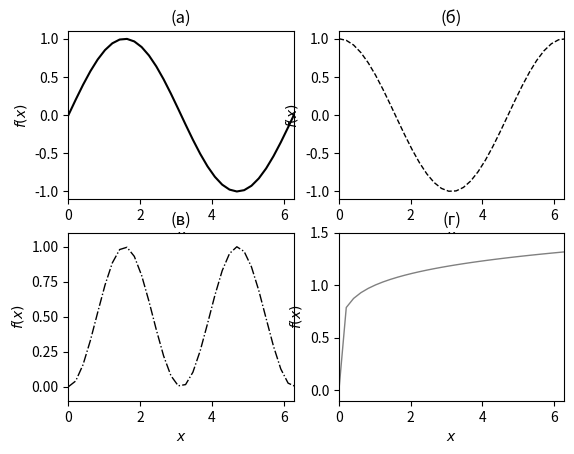

The script that saved this image:
'''
Модифицируйте программу рисования графиков, приведённую в параграфе 3.3, в соответствии со следующими требованиями:
1. Уберите заголовок рисунка, сетку и легенду.
2. Нарисуйте график каждой из четырёх функций в отдельной панели на рисунке. Оси каждой панели должны быть подписаны.
На каждой панели сверху по центру следует добавить текстовую метку: «(а)» для панели 1, «(б)» для панели 2, «(в)» для панели 3, «(г)» для панели 4.
3. График синуса должен быть нарисован сплошной чёрной ли- нией, график косинуса — пунктирной чёрной линией,
график квадрата косинуса — штриховой чёрной линией, график функции x0.15 — сплошной серой линией. пусть штриховая линия будет точкой линией
4. Установите в каждой панели диапазон значений по оси аб- сцисс от 0 до 2π.
Диапазон значений по оси ординат на каждой па- нели должен быть таким, чтобы график соответствующей функ- ции был виден целиком.
'''

import matplotlib.pyplot as plt
import numpy as np

import numpy as np
import matplotlib.pyplot as plt


def f2():
    # подключение библиотеки numpy под псевдонимом np
    import numpy as np
    # подключение модуля pyplot из библиотеки matplotlib # под псевдонимом plt
    import matplotlib.pyplot as plt
    # пользовательская переменная для хранения размера шрифта
    fsize = 12
    fig,((a1,a2),(a3,a4)) = plt.subplots(2,2)
    a1.set_title("(a)")
    a2.set_title("(б)")
    a3.set_title("(в)")
    a4.set_title("(г)")
    # настройка типа шрифта на рисунке с помощью изменения # записей в словаре rcParams из модуля pyplot
    plt.rcParams['font.family'] = 'serif'
    plt.rcParams['font.serif'] = 'Times New Roman'
    # настройка размера шрифта в различных частях рисунка # в заголовке:
    plt.rcParams['axes.titlesize'] = fsize
    # в подписях осей:
    plt.rcParams['axes.labelsize'] = fsize
    # в подписях меток на осях:
    plt.rcParams['xtick.labelsize'] = fsize
    plt.rcParams['ytick.labelsize'] = fsize
    # в легенде рисунка:
    plt.rcParams['legend.fontsize'] = fsize
    # массив координат – 50 точек в диапазоне [0, 10]
    x = np.linspace(0.0, 10.0, 50)
    # создаём окно рисунка.
    # Для дальнейшей работы рисунок ассоциируется с переменной # fig
    # добавляем панель (оси координат) с именем ax в окно fig. # в дальнейшем настройка осей производится
    # через обращение к переменной ax.
    # аргументы 1, 1, 1 указывают, что на рисунке будет
    # только одна панель для рисования графиков
    # график синуса:
    # кружки (o), соединённые сплошной (-) чёрной линией. # графику присваивается строковый идентификатор ‹1› # для дальнейшего отображения в легенде
    a1.plot(x, np.sin(x),linestyle='-', color='black', label='1')
    # график косинуса:
    # квадратики (s, размером 3), соединённые сплошной (-) # оранжевой линией толщиной 1.
    # графику присваивается строковый идентификатор ‹2›
    # для отображения в легенде
    a2.plot(x, np.cos(x),
            linestyle='--',
            color='black',
            linewidth=1,
            markersize=3.0,
            label='2')
    # график синуса в квадрате:
    a3.plot(x, (np.sin(x)) ** 2.0, linestyle='-.', color='black', linewidth=1, label='3')
    # график функции f(x)=x^0.15:
    # чёрная штриховая линия толщиной 1.
    # графику присваивается строковый идентификатор ‹x^2’ # для отображения в легенде.
    # символ r и знаки доллара внутри строки позволяют
    # вводить математические символы с помощью команд ТеХ
    a4.plot(x, (x) ** 0.15, linestyle='-',color='grey', linewidth=1, label=r'$x ^ 2$')

    import math
    # диапазон отображаемых значений по оси х
    pi = math.pi
    a1.set_xlim(0, 2*pi)
    a2.set_xlim(0, 2*pi)
    a3.set_xlim(0, 2*pi)
    a4.set_xlim(0, 2*pi)
    # диапазон отображаемых значений по оси y
    a1.set_ylim(-1.1, 1.1)
    a2.set_ylim(-1.1, 1.1)
    a3.set_ylim(-0.1, 1.1)
    a4.set_ylim(-0.1, 1.5)
    # подпись по оси x
    a1.set_xlabel(r'$x$')
    # подпись по оси y
    a1.set_ylabel(r'$f(x)$')

    # подпись по оси x
    a2.set_xlabel(r'$x$')
    # подпись по оси y
    a2.set_ylabel(r'$f(x)$')

    # подпись по оси x
    a3.set_xlabel(r'$x$')
    # подпись по оси y
    a3.set_ylabel(r'$f(x)$')

    # подпись по оси x
    a4.set_xlabel(r'$x$')
    # подпись по оси y
    a4.set_ylabel(r'$f(x)$')
    # сохраняем в файл с именем fig1 типа PNG с разрешением
    # 300 точек на дюйм
    # (dpi – dots per inch), с альбомной ориентацией
    fig.savefig("fig1.png", orientation='landscape', dpi=300)


f2()
